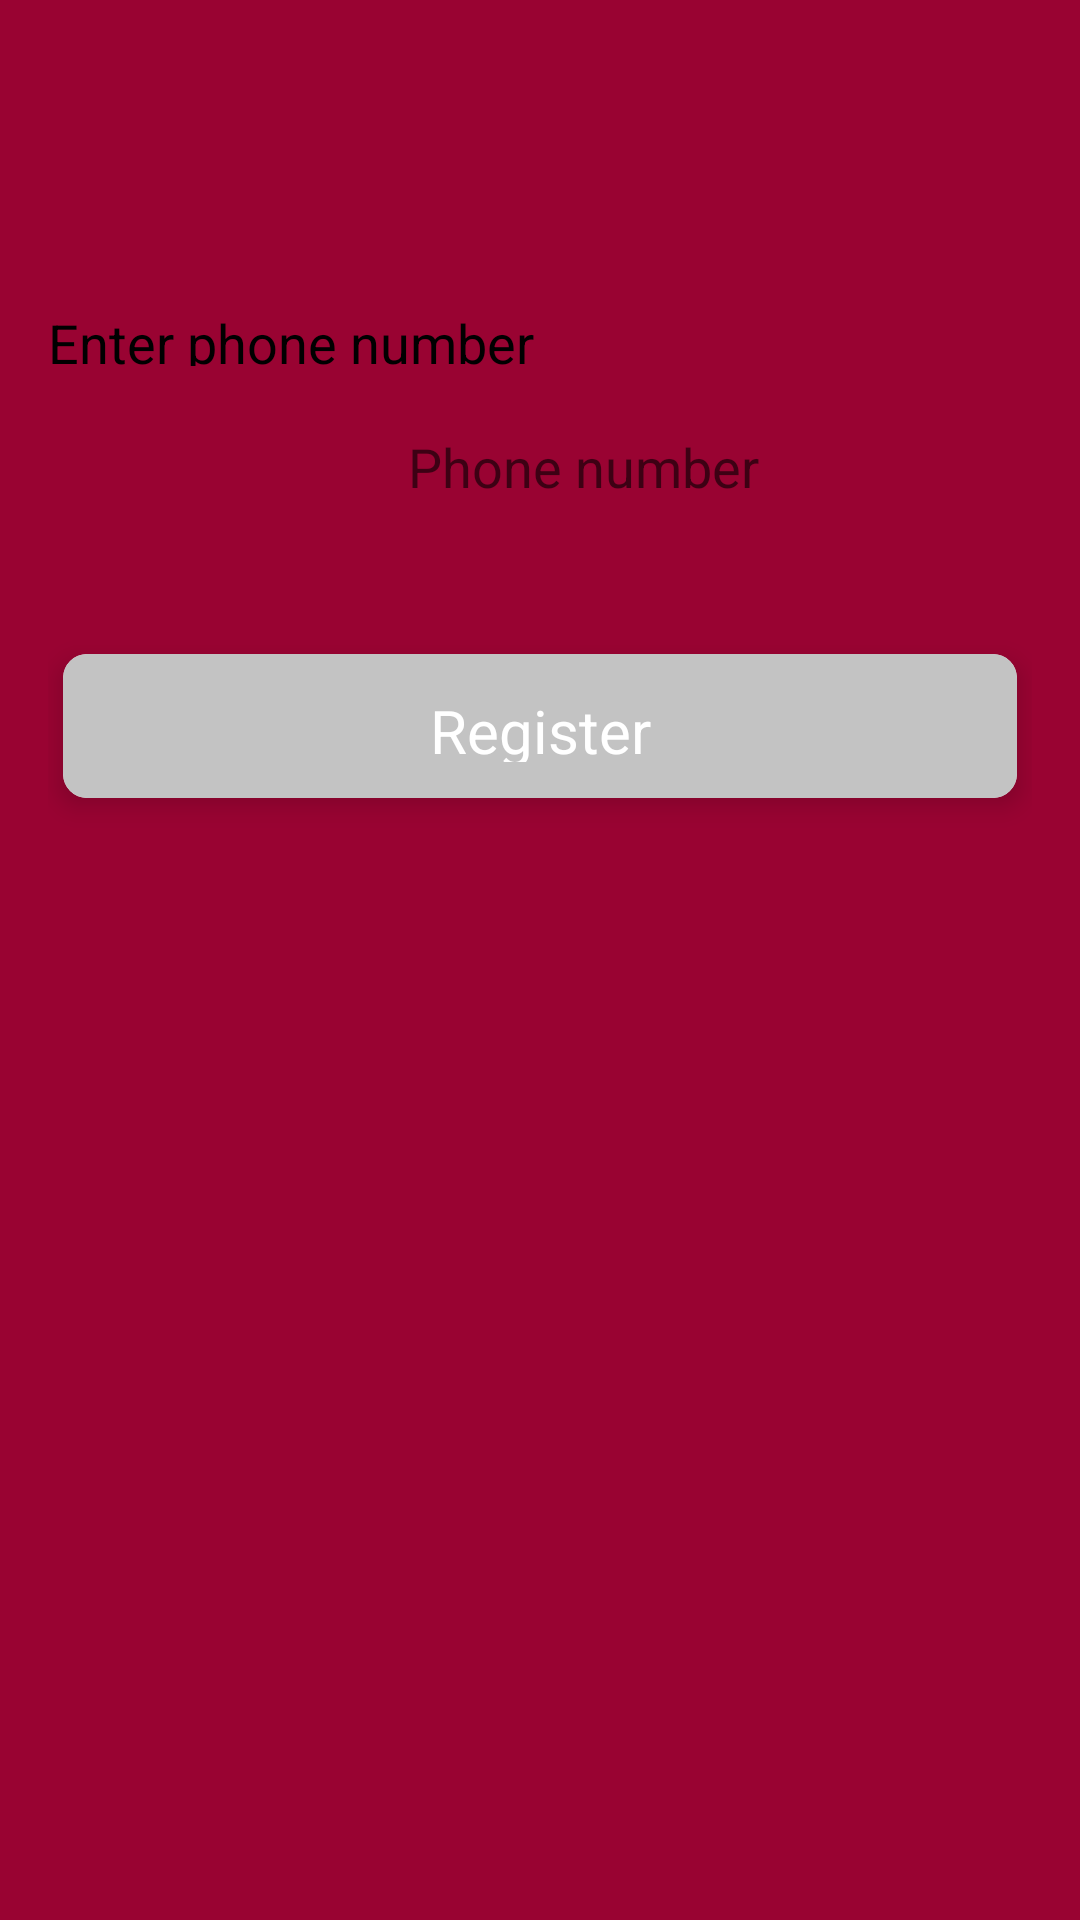

Reconstruct the res/layout file that produces this screen, plus the resources it refers to.
<!-- AndroidManifest.xml: application theme Theme.CardLinkMerchant.NoActionBar -->
<!-- res/layout/activity_register.xml -->
<?xml version="1.0" encoding="utf-8"?>
<androidx.constraintlayout.widget.ConstraintLayout xmlns:android="http://schemas.android.com/apk/res/android"
    xmlns:app="http://schemas.android.com/apk/res-auto"
    xmlns:tools="http://schemas.android.com/tools"
    android:layout_width="match_parent"
    android:layout_height="match_parent"
    tools:context=".activity.RegisterActivity">
    <include
        android:id="@+id/include"
        layout='@layout/custom_back_ground_mainpage'
        android:layout_width="match_parent"
        android:layout_height="match_parent" />
    <include
        android:id="@+id/header"
        layout="@layout/custom_header"
        android:layout_width="match_parent"
        android:layout_height="@dimen/header_height"
        android:layout_marginTop="20dp"
        app:layout_constraintEnd_toEndOf="parent"
        app:layout_constraintStart_toStartOf="parent"
        app:layout_constraintTop_toTopOf="parent" />


    <LinearLayout
        android:layout_width="match_parent"
        android:layout_height="0dp"
        android:layout_marginTop="@dimen/header_margin_top"
        android:background="@drawable/page_background"
        android:orientation="vertical"
        android:padding="16dp"
        app:layout_constraintBottom_toBottomOf="@+id/include"
        app:layout_constraintTop_toBottomOf="@+id/header">


































































        <TextView
            android:id="@+id/txtRegisterPhone"
            style="@style/text_label"
            android:layout_width="match_parent"
            android:layout_height="@dimen/header_title_text_size"
            android:layout_marginTop="16dp"
            android:text="@string/enter_phone_number" />

        <LinearLayout
            android:layout_width="match_parent"
            android:layout_height="wrap_content"
            android:orientation="horizontal">

            <RelativeLayout
                android:layout_width="100dp"
                android:layout_height="@dimen/edit_text_height"
                android:layout_marginTop="8dp"
                android:background="@drawable/field_border"
                android:paddingStart="8dp"
                android:paddingEnd="8dp">

                <Spinner
                    android:id="@+id/snRegisterCountry"
                    android:layout_width="match_parent"
                    android:layout_height="wrap_content"
                    android:layout_centerVertical="true"
                    android:layout_gravity="center"
                    android:layout_marginLeft="5dp"
                    android:gravity="center"
                    android:spinnerMode="dropdown" />

                
                
                
                
                
                
                
            </RelativeLayout>

            <RelativeLayout
                android:id="@+id/rlRegisterPhoneNumber"
                android:layout_width="wrap_content"
                android:layout_height="@dimen/edit_text_height"
                android:layout_marginLeft="8dp"
                android:layout_marginTop="8dp"
                android:background="@drawable/field_border"
                android:paddingStart="8dp"
                android:paddingEnd="8dp">

                <EditText
                    android:id="@+id/edRegisterPhoneNumber"
                    style="@style/text_normal"
                    android:layout_width="match_parent"
                    android:layout_height="match_parent"
                    android:backgroundTint="@color/Transparent"
                    android:cursorVisible="true"
                    android:ems="10"
                    android:focusable="auto"
                    android:hint="@string/phone_number"
                    android:inputType="number"
                    android:maxLength="10"
                    android:textColor="@color/textBlack"
                    android:textIsSelectable="false" />
            </RelativeLayout>

        </LinearLayout>

        <LinearLayout
            android:layout_width="match_parent"
            android:layout_height="wrap_content"
            android:orientation="horizontal">

            
            
            
            

            
            
            
            
            
            
            
        </LinearLayout>

        <LinearLayout
            android:layout_width="match_parent"
            android:layout_height="wrap_content"
            android:gravity="bottom|top"
            android:orientation="vertical">

            <androidx.cardview.widget.CardView
                android:layout_width="match_parent"
                android:layout_height="@dimen/button_primary_height"
                android:layout_marginLeft="5dp"
                android:layout_marginTop="40dp"
                android:layout_marginRight="5dp"
                android:layout_marginBottom="10dp"
                app:cardCornerRadius="8dp"
                app:cardElevation="5dp"
                app:cardPreventCornerOverlap="false">


                <TextView
                    android:id="@+id/btRegisterSubmit"
                    style="@style/button_primary"
                    android:layout_width="match_parent"
                    android:layout_height="match_parent"
                    android:layout_gravity="center"
                    android:background="@color/buttonDisable"
                    android:gravity="center"
                    android:text="@string/register"
                    android:textAlignment="center"
                    android:textAppearance="?android:attr/textAppearanceMedium"
                    android:textColor="@color/White"
                    android:textSize="20sp"
                    android:textStyle="normal" />
            </androidx.cardview.widget.CardView>
        </LinearLayout>
    </LinearLayout>
</androidx.constraintlayout.widget.ConstraintLayout>
<!-- res/layout/custom_back_ground_mainpage.xml (included above) -->
<?xml version="1.0" encoding="utf-8"?>
<androidx.constraintlayout.widget.ConstraintLayout xmlns:android="http://schemas.android.com/apk/res/android" xmlns:app="http://schemas.android.com/apk/res-auto" xmlns:aapt="http://schemas.android.com/aapt"
    android:layout_width="match_parent"
    android:layout_height="match_parent">

    <View
        android:layout_width="match_parent"
        android:layout_height="0dp"
        android:background="@drawable/custom_top_background"
        app:layout_constraintBottom_toBottomOf="parent"
        app:layout_constraintEnd_toEndOf="parent"
        app:layout_constraintStart_toStartOf="parent"
        app:layout_constraintTop_toTopOf="parent" />

    
</androidx.constraintlayout.widget.ConstraintLayout>
<!-- res/layout/custom_header.xml (included above) -->
<?xml version="1.0" encoding="utf-8"?>
<androidx.constraintlayout.widget.ConstraintLayout xmlns:android="http://schemas.android.com/apk/res/android"
    xmlns:aapt="http://schemas.android.com/aapt"
    xmlns:app="http://schemas.android.com/apk/res-auto"
    xmlns:tools="http://schemas.android.com/tools"
    android:layout_width="match_parent"
    android:layout_height="wrap_content"
    android:background="@android:color/transparent">

    <ImageView
        android:id="@+id/ivHeaderBack"
        android:layout_width="30dp"
        android:layout_height="30dp"
        android:layout_gravity="center_horizontal"
        android:layout_marginStart="8dp"
        android:layout_marginEnd="8dp"
        android:adjustViewBounds="true"
        android:background="@drawable/ic_arrow_left"
        android:scaleType="centerInside"
        app:layout_constraintBottom_toBottomOf="parent"
        app:layout_constraintDimensionRatio="w,1:1"
        app:layout_constraintEnd_toStartOf="@+id/guideline20"
        app:layout_constraintStart_toStartOf="parent"
        app:layout_constraintTop_toTopOf="parent" />

    <androidx.constraintlayout.widget.Guideline
        android:id="@+id/guideline20"
        android:layout_width="wrap_content"
        android:layout_height="wrap_content"
        android:orientation="vertical"
        app:layout_constraintGuide_percent="0.15" />

    <androidx.constraintlayout.widget.Guideline
        android:id="@+id/guideline80"
        android:layout_width="wrap_content"
        android:layout_height="wrap_content"
        android:orientation="vertical"
        app:layout_constraintGuide_percent="0.85" />

    <ImageView
        android:id="@+id/ivHeaderExit"
        android:layout_width="30dp"
        android:layout_height="30dp"
        android:layout_gravity="center_horizontal"
        android:layout_marginStart="8dp"
        android:layout_marginEnd="8dp"
        android:adjustViewBounds="true"
        android:background="@drawable/ic_arrow_right"
        android:scaleType="centerInside"
        app:layout_constraintBottom_toBottomOf="parent"
        app:layout_constraintDimensionRatio="w,1:1"
        app:layout_constraintEnd_toEndOf="parent"
        app:layout_constraintStart_toEndOf="@+id/guideline80"
        app:layout_constraintTop_toTopOf="parent" />

    <View
        android:id="@+id/header_view_1"
        android:layout_width="0dp"
        android:layout_height="0dp"
        app:layout_constraintEnd_toStartOf="@+id/guideline20"
        app:layout_constraintStart_toStartOf="parent"
        app:layout_constraintTop_toTopOf="parent" />

    <View
        android:id="@+id/header_view_2"
        android:layout_width="0dp"
        android:layout_height="0dp"
        app:layout_constraintEnd_toEndOf="@id/guideline80"
        app:layout_constraintStart_toStartOf="@+id/guideline20"
        app:layout_constraintTop_toTopOf="parent" />

    <View
        android:id="@+id/header_view_5"
        android:layout_width="0dp"
        android:layout_height="0dp"
        app:layout_constraintEnd_toEndOf="parent"
        app:layout_constraintStart_toStartOf="@+id/guideline80"
        app:layout_constraintTop_toTopOf="parent" />

    <TextView
        android:id="@+id/tvHeaderTitle"
        android:layout_width="0dp"
        android:layout_height="26dp"
        android:textColor="@color/White"
        android:textSize="@dimen/header_title_text_size"
        android:textStyle="bold"
        android:gravity="center"
        app:layout_constraintBottom_toBottomOf="parent"
        app:layout_constraintEnd_toStartOf="@+id/guideline80"
        app:layout_constraintStart_toStartOf="@+id/guideline20"
        app:layout_constraintTop_toTopOf="parent" />

</androidx.constraintlayout.widget.ConstraintLayout>
<!-- resources referenced by this layout -->
<resources>
  <color name="Transparent">#00ffffff</color>
  <color name="White">#FFFFFFFF</color>
  <color name="buttonDisable">#C3C3C3</color>
  <color name="textBlack">#FF000000</color>
  <dimen name="button_primary_height">48dp</dimen>
  <dimen name="edit_text_height">48dp</dimen>
  <dimen name="header_height">40dp</dimen>
  <dimen name="header_margin_top">10dp</dimen>
  <dimen name="header_title_text_size">20sp</dimen>
  <!-- drawable custom_top_background (drawable) -->
  <?xml version="1.0" encoding="utf-8"?>
  <layer-list xmlns:android="http://schemas.android.com/apk/res/android" xmlns:app="http://schemas.android.com/apk/res-auto">
      <item>
          <shape>
              <gradient android:startColor="@color/colorBackgroundDark" android:endColor="@color/colorBackgroundLight" android:angle="270"/>
              <stroke android:width="0dp" android:color="@color/White"/>
              <corners android:radius="0dp"/>
              <padding android:left="0dp" android:top="0dp" android:right="0dp" android:bottom="0dp"/>
          </shape>
      </item>
  </layer-list>
  <string name="desc_accept_register">Customer accepts T&amp;C and to join the reward scheme</string>
  <string name="enter_customer_name">Enter customer name</string>
  <string name="enter_phone_number">Enter phone number</string>
  <string name="first_name">First name</string>
  <string name="phone_number">Phone number</string>
  <string name="register">Register</string>
  <string name="second_name">Second name</string>
  <style name="button_primary">
          <item name="android:textAppearance">?android:attr/textAppearanceLarge</item>
          <item name="android:gravity">left|center_horizontal|clip_horizontal</item>
          <item name="android:background">@drawable/keyboard_ok_button</item>
          <item name="android:paddingTop">12dp</item>
          <item name="android:paddingBottom">12dp</item>
          <item name="android:clickable">true</item>
          <item name="android:layout_width">0dp</item>
          <item name="android:layout_height">50dp</item>
          <item name="android:textSize">20sp</item>
          <item name="android:scaleType">centerInside</item>
          <item name="android:layout_weight">1</item>
          <item name="cornerRadius">10dp</item>
      </style>
  <style name="text_label">
          <item name="android:textColor">@color/black</item>
          <item name="android:textSize">18sp</item>
      </style>
  <style name="text_normal">
          <item name="android:textColor">@color/textPrimary</item>
          <item name="android:textSize">18sp</item>
      </style>
  <style name="Theme.CardLinkMerchant.NoActionBar">
          <item name="windowActionBar">false</item>
          <item name="windowNoTitle">true</item>
          <item name="android:windowFullscreen">true</item>
  
          <item name="colorPrimary">#0099d6</item> 
          <item name="colorPrimaryDark">@color/colorPrimaryDark</item>
          <item name="colorAccent">@color/colorAccent</item>
  
  
  
      </style>
  <color name="colorBackgroundDark">#990332</color>
  <color name="colorBackgroundLight">#990332</color>
  <!-- drawable keyboard_ok_button (drawable) -->
  <?xml version="1.0" encoding="utf-8"?>
  <selector xmlns:android="http://schemas.android.com/apk/res/android" xmlns:app="http://schemas.android.com/apk/res-auto" android:exitFadeDuration="@android:integer/config_shortAnimTime">
      <item android:state_pressed="true">
          <shape>
              <solid android:color="@color/LighterGray"/>
          </shape>
      </item>
      <item android:state_pressed="false">
          <shape>
              <solid android:color="@color/buttonEnable"/>
          </shape>
      </item>
  </selector>
  <color name="black">#FF000000</color>
  <color name="textPrimary">#FF000000</color>
  <color name="colorPrimaryDark">#00245d</color>
  <color name="colorAccent">#990332</color>
  <color name="LighterGray">#e6e6e6</color>
  <color name="buttonEnable">#990332</color>
</resources>
